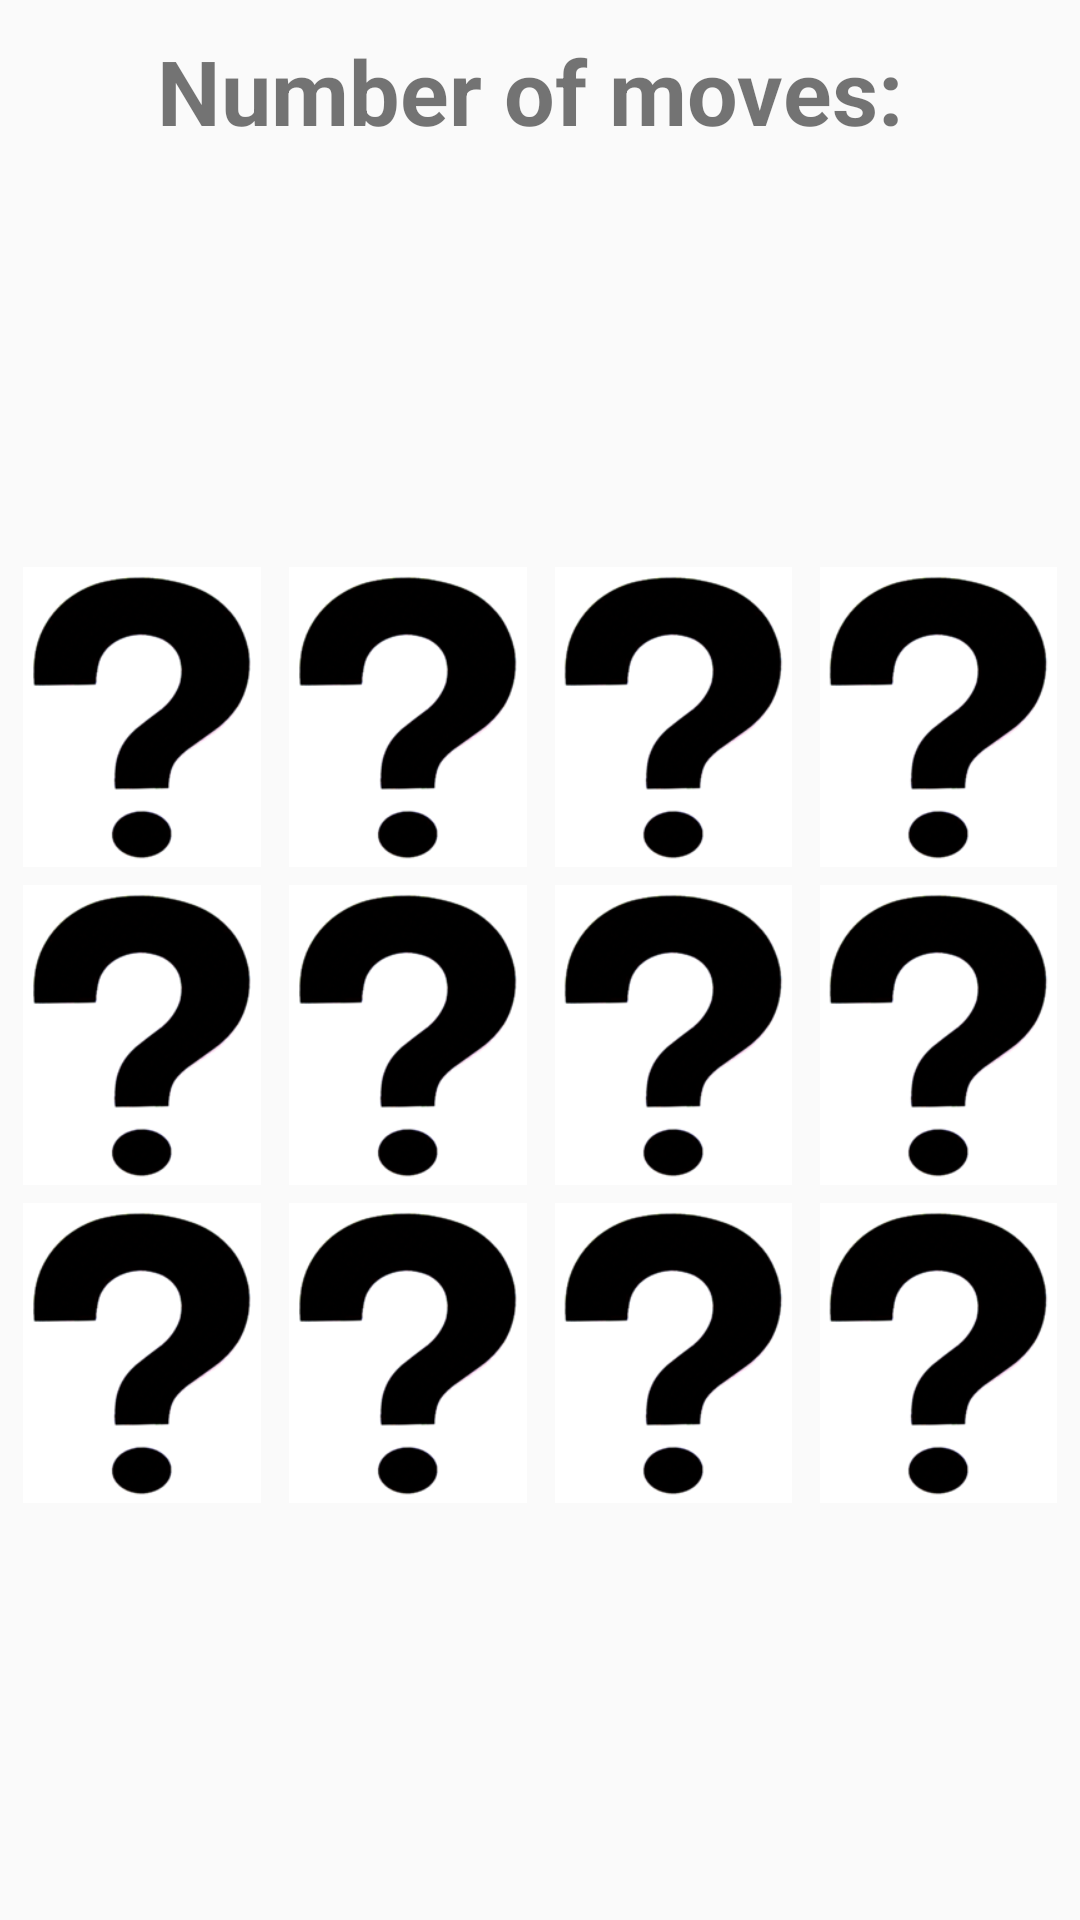

The Android layout XML behind this screen, and the referenced resources:
<!-- AndroidManifest.xml: application theme AppTheme -->
<!-- res/layout/activity_find_a__match.xml -->
<?xml version="1.0" encoding="utf-8"?>
<LinearLayout xmlns:android="http://schemas.android.com/apk/res/android"
    xmlns:app="http://schemas.android.com/apk/res-auto"
    xmlns:tools="http://schemas.android.com/tools"
    android:layout_width="match_parent"
    android:orientation="vertical"
    android:layout_height="match_parent"
    style="@style/AppTheme"
    tools:context=".Find_a_Match">

    <TextView
        android:textStyle="bold"
        android:id="@+id/moves"
        android:layout_marginTop="10dp"
        android:text="Number of moves: "
        android:textSize="30dp"
        android:gravity="center_horizontal"
        android:layout_width="match_parent"
        android:layout_height="wrap_content" />


    <LinearLayout
        android:gravity="center"
        android:layout_gravity="center"
        android:layout_width="match_parent"
        android:layout_height="match_parent"
        android:orientation="vertical">

    <LinearLayout
        android:layout_margin="3dp"
        android:layout_width="match_parent"
        android:layout_height="wrap_content">

        <ImageView
            android:layout_weight="1"
            android:id="@+id/img1"
            android:layout_width="100dp"
            android:layout_height="100dp"
            android:src ="@drawable/btn_questions" />

        <ImageView
            android:layout_weight="1"
            android:id="@+id/img2"
            android:layout_width="100dp"
            android:layout_height="100dp"
            android:src="@drawable/btn_questions" />

        <ImageView
            android:layout_weight="1"
            android:id="@+id/img3"
            android:layout_width="100dp"
            android:layout_height="100dp"
            android:src="@drawable/btn_questions" />

        <ImageView
            android:layout_weight="1"
            android:id="@+id/img4"
            android:layout_width="100dp"
            android:layout_height="100dp"
            android:src="@drawable/btn_questions" />

    </LinearLayout>

    <LinearLayout
        android:layout_margin="3dp"
        android:layout_width="match_parent"
        android:layout_height="wrap_content">

        <ImageView
            android:layout_weight="1"
            android:id="@+id/img5"
            android:layout_width="100dp"
            android:layout_height="100dp"
            android:src="@drawable/btn_questions" />

        <ImageView
            android:layout_weight="1"
            android:id="@+id/img6"
            android:layout_width="100dp"
            android:layout_height="100dp"
            android:src="@drawable/btn_questions" />

        <ImageView
            android:layout_weight="1"
            android:id="@+id/img7"
            android:layout_width="100dp"
            android:layout_height="100dp"
            android:src="@drawable/btn_questions" />

        <ImageView
            android:layout_weight="1"
            android:id="@+id/img8"
            android:layout_width="100dp"
            android:layout_height="100dp"
            android:src="@drawable/btn_questions" />

    </LinearLayout>

    <LinearLayout
        android:layout_margin="3dp"
        android:layout_width="match_parent"
        android:layout_height="wrap_content">

        <ImageView
            android:layout_weight="1"
            android:id="@+id/img9"
            android:layout_width="100dp"
            android:layout_height="100dp"
            android:src="@drawable/btn_questions" />

        <ImageView
            android:layout_weight="1"
            android:id="@+id/img10"
            android:layout_width="100dp"
            android:layout_height="100dp"
            android:src="@drawable/btn_questions" />

        <ImageView
            android:layout_weight="1"
            android:id="@+id/img11"
            android:layout_width="100dp"
            android:layout_height="100dp"
            android:src="@drawable/btn_questions" />

        <ImageView
            android:layout_weight="1"
            android:id="@+id/img12"
            android:layout_width="100dp"
            android:layout_height="100dp"
            android:src="@drawable/btn_questions" />

    </LinearLayout>

    </LinearLayout>

</LinearLayout>
<!-- resources referenced by this layout -->
<resources>
  <!-- drawable btn_questions: jpg bitmap (drawable, 9267 bytes) -->
  <style name="AppTheme" parent="Theme.AppCompat.DayNight.NoActionBar">
          
          <item name="colorPrimary">@color/colorPrimary</item>
          <item name="colorPrimaryDark">@color/colorPrimaryDark</item>
          <item name="colorAccent">@color/colorAccent</item>
          <item name="android:windowFullscreen">true</item>
          <item name="android:windowNoTitle">true</item>
          <item name="android:windowContentOverlay">@null</item>
      </style>
  <color name="colorPrimary">#0D324E</color>
  <color name="colorPrimaryDark">#303F9F</color>
  <color name="colorAccent">#FF4081</color>
</resources>
